Run: headless pygame with SDL's dummy video driver; simulated clock (each Clock.tick advances the game by its frame time, no real sleeping); random seed 0; keys injected as events and as key.get_pressed() state; no mouse input.
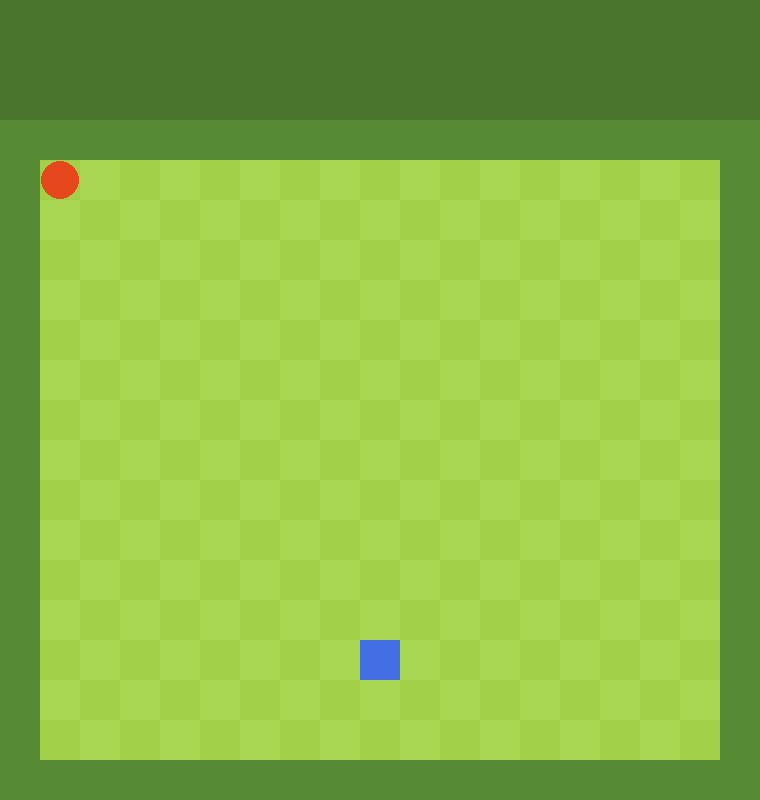
Frame 1 of 4 · flips 1–60 · no input
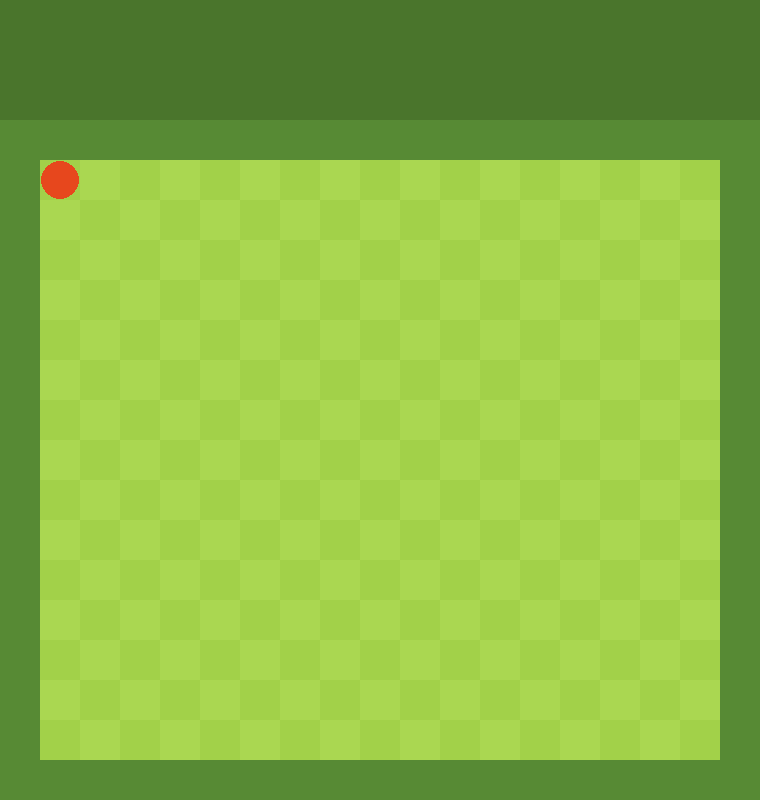
Frame 2 of 4 · flips 61–180 · tapped SPACE, RETURN · held RIGHT (→), D
Frame 3 of 4 · flips 181–300 · held DOWN (↓), S · screen unchanged from frame 2, image omitted
Frame 4 of 4 · flips 301–420 · held LEFT (←), A, UP (↑), W · screen unchanged from frame 3, image omitted

The pygame program that drew these frames:

# IEatSpaceRocks, 30/08/2026

# Libraries
import pygame

# Define colours
colours = {
    "GREEN1" : (170, 215, 81),
    "GREEN2" : (162, 209, 73),
    "GREEN3" : (87, 138, 52),
    "GREEN4" : (74, 117, 44),
    "RED" : (231, 71, 29),
    "BLUE" : (66, 111, 227)
}

# Variables
running = True
apple = [1, 1]
snake = [[9, 8]]
count = 0
facing = "down"

# Initialize Pygame and set up the screen
pygame.init()
screen = pygame.display.set_mode((760, 800))
pygame.display.set_caption("Snake")


# Generate the base board for the game
board = pygame.Surface((760, 800)).convert()
#Background
board.fill(colours.get("GREEN3"))
# Header
pygame.draw.rect(board, colours.get("GREEN4"), (0, 0, 760, 120))
# Squares
for col in range(1, 18):
    for row in range(1, 16):
        colour = "GREEN2" if (row + col) % 2 == 0 else "GREEN1"
        pygame.draw.rect(board, colours.get(colour), (col * 40, 120 + row * 40, 40, 40))
        
def draw():
    pygame.draw.circle(screen, colours.get("RED"), (40 + apple[0] * 40 - 20, 160 + apple[1] * 40 - 20), 19)
    for part in snake:
        pygame.draw.rect(screen, colours.get("BLUE"), (part[0] * 40, 120 + part[1] * 40, 40, 40))

# MAIN LOOP

while running:
    
    # Exit game if X or ESC pressed
    for event in pygame.event.get():
        if event.type == pygame.QUIT:
            running = False
        elif event.type == pygame.KEYDOWN:
            if event.key == pygame.K_ESCAPE:
                running = False
            elif event.key == pygame.K_a or event.key == pygame.K_LEFT:
                facing = "left"
            elif event.key == pygame.K_d or event.key == pygame.K_RIGHT:
                facing = "right"
            elif event.key == pygame.K_w or event.key == pygame.K_UP:
                facing = "up"
            elif event.key == pygame.K_s or event.key == pygame.K_DOWN:
                facing = "down"
            

            
    count += 1
    
    if count % 12 == 0:
        if facing == "left":
            snake[0][0] -= 1
        elif facing == "right":
            snake[0][0] += 1
        elif facing == "up":
            snake[0][1] -= 1
        elif facing == "down":
            snake[0][1] += 1

    # Add board to the screen
    screen.blit(board, (0, 0))
    
    draw()
    
    # Update screen
    pygame.display.flip()  
        
    # 60 fps
    pygame.time.Clock().tick(60)

# If game loop exited, exit pygame
pygame.quit()
